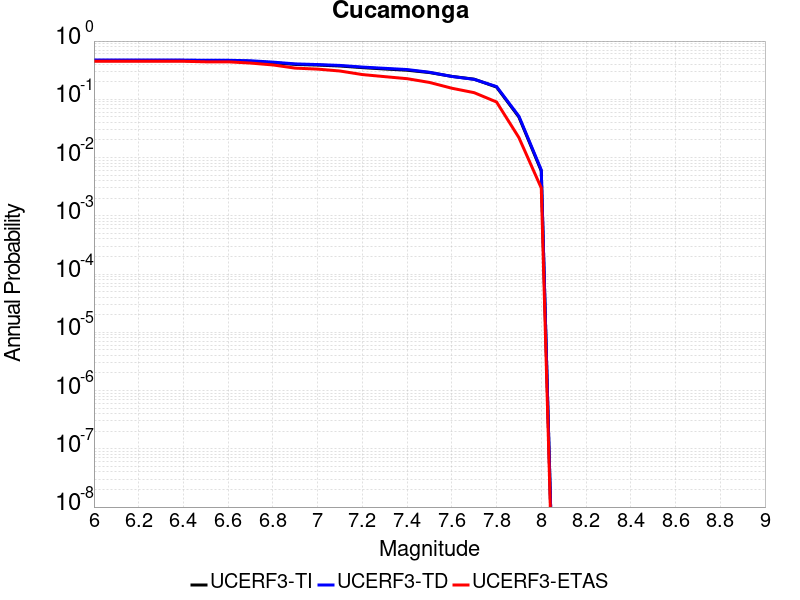

The data file committed next to this chart (first rows):
Magnitude, UCERF3-TI Prob, UCERF3-TD Prob, UCERF3-ETAS Prob
6.0, 0.4611, 0.472, 0.45
6.1, 0.4611, 0.472, 0.45
6.2, 0.4611, 0.472, 0.45
6.3, 0.4611, 0.472, 0.45
6.4, 0.4611, 0.472, 0.45
6.5, 0.4569, 0.4677, 0.44
6.6, 0.4569, 0.4677, 0.44
6.7, 0.4483, 0.4591, 0.419
6.8, 0.4243, 0.4353, 0.389
6.9, 0.3969, 0.4057, 0.343
7.0, 0.3871, 0.3952, 0.33
7.1, 0.373, 0.3818, 0.306
7.2, 0.3498, 0.3578, 0.266
7.3, 0.3315, 0.3404, 0.245
7.4, 0.3159, 0.3244, 0.226
7.5, 0.288, 0.2914, 0.195
7.6, 0.2475, 0.2469, 0.155
7.7, 0.2215, 0.2201, 0.13
7.8, 0.1623, 0.1656, 0.09
7.9, 0.0496, 0.05125, 0.022
8.0, 0.005899, 0.006139, 0.003
